Run: headless pygame with SDL's dummy video driver; simulated clock (each Clock.tick advances the game by its frame time, no real sleeping); random seed 0; keys injected as events and as key.get_pressed() state; no mouse input.
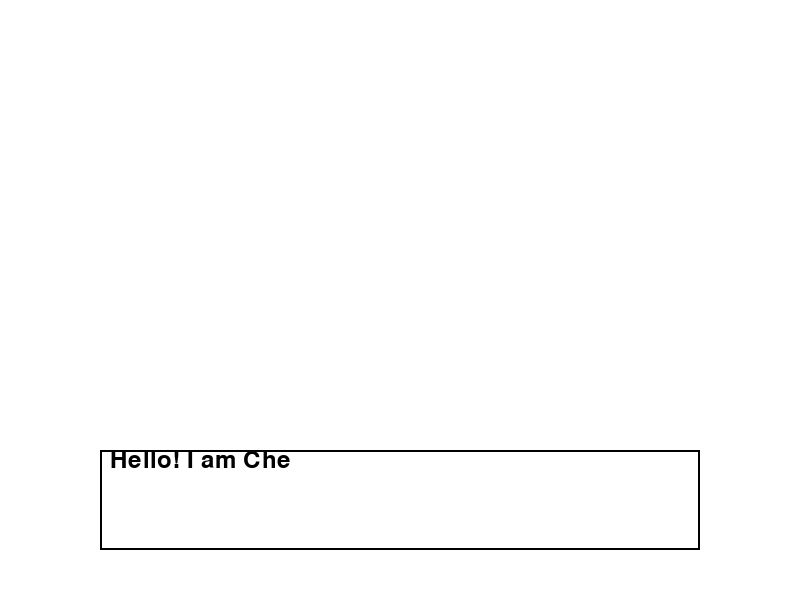
Frame 1 of 4 · flips 1–60 · no input
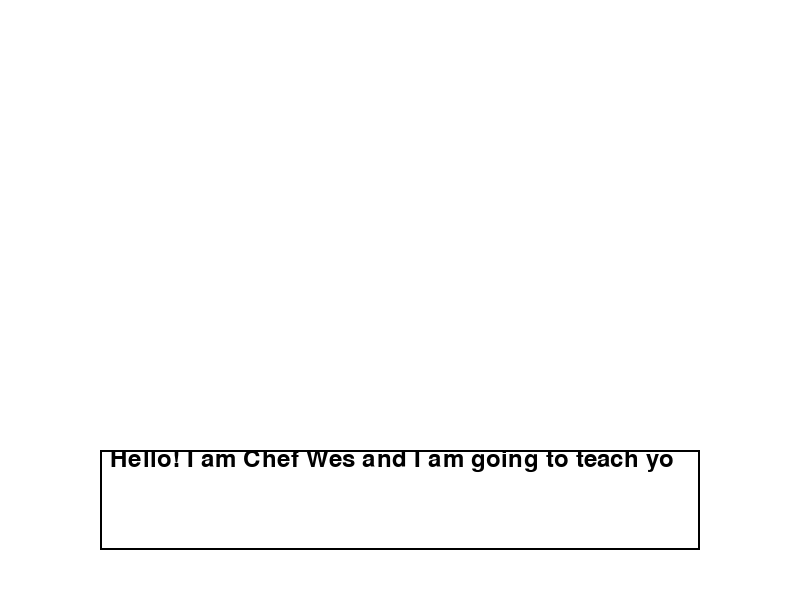
Frame 2 of 4 · flips 61–180 · tapped SPACE, RETURN · held RIGHT (→), D
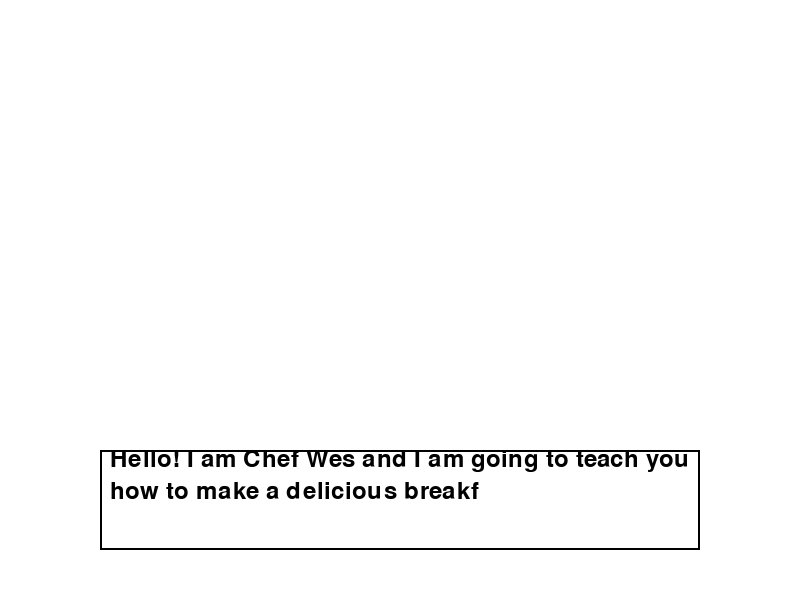
Frame 3 of 4 · flips 181–300 · held DOWN (↓), S
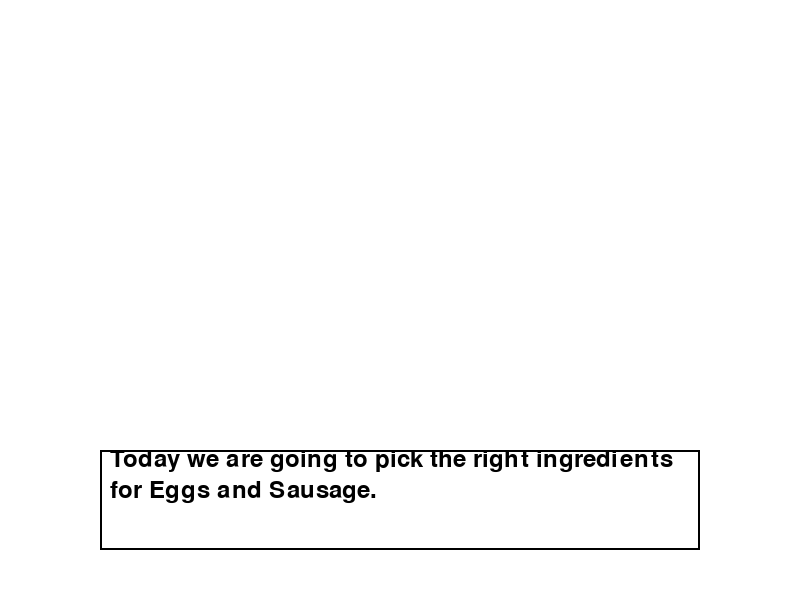
Frame 4 of 4 · flips 301–420 · held LEFT (←), A, UP (↑), W

The pygame program that drew these frames:

import pygame

# Initialize Pygame
pygame.init()

# Set up display
screen_width = 800
screen_height = 600
screen = pygame.display.set_mode((screen_width, screen_height))
pygame.display.set_caption("Text Animation")

# Define colors and fonts
WHITE = (255, 255, 255)
BLACK = (0, 0, 0)
FONT = pygame.font.Font(None, 36)

# Define table dimensions
table_x = 100
table_y = screen_height - 150
table_width = screen_width - 2 * table_x
table_height = 100

# Initialize variables
text_to_display = "Hello! I am Chef Wes and I am going to teach you how to make a delicious breakfast!"
text_index = 0
text_display_duration = 5 * 1000  # 5 seconds in milliseconds
text_display_start_time = pygame.time.get_ticks()

second_text = "Today we are going to pick the right ingredients for Eggs and Sausage."
second_text_index = 0
second_text_display_duration = 5 * 1000  # 5 seconds in milliseconds
text_display_start_time = pygame.time.get_ticks()
second_text_display_start_time = text_display_start_time + text_display_duration

erasing_time = 3 * 1000  # 3 seconds in milliseconds
erasing_start_time = second_text_display_start_time + second_text_display_duration

running = True
while running:
    screen.fill(WHITE)
    
    current_time = pygame.time.get_ticks()
    
    if current_time < text_display_start_time + text_display_duration:
        displayed_text = text_to_display[:text_index]
        text_index = (current_time * len(text_to_display)) // text_display_duration
    elif text_display_start_time + text_display_duration <= current_time < second_text_display_start_time + second_text_display_duration:
        displayed_text = second_text[:second_text_index]
        second_text_index = (current_time * len(second_text)) // second_text_display_duration
    elif second_text_display_start_time + second_text_display_duration <= current_time < erasing_start_time + erasing_time:
        displayed_text = second_text
    else:
        displayed_text = ""
        text_index = 0
        text_display_start_time = current_time
        second_text_index = 0
        second_text_display_start_time = text_display_start_time + text_display_duration
        erasing_start_time = second_text_display_start_time + second_text_display_duration + erasing_time
    
    # Draw table
    pygame.draw.rect(screen, BLACK, (table_x, table_y, table_width, table_height), 2)
    
    lines = []
    current_line = ""
    words = displayed_text.split()
    for word in words:
        test_line = current_line + " " + word if current_line else word
        test_text = FONT.render(test_line, True, BLACK)
        if test_text.get_width() <= table_width - 20:
            current_line = test_line
        else:
            lines.append(current_line)
            current_line = word
    if current_line:
        lines.append(current_line)
    
    y_position = table_y + 10
    for line in lines:
        text_surface = FONT.render(line, True, BLACK)
        text_rect = text_surface.get_rect(midleft=(table_x + 10, y_position))
        screen.blit(text_surface, text_rect)
        y_position += text_surface.get_height() + 5
    
    # Erase table and text after erasing_time
    if current_time >= erasing_start_time:
        screen.fill(WHITE, (table_x + 2, table_y + 2, table_width - 4, table_height - 4))
    
    pygame.display.flip()

    for event in pygame.event.get():
        if event.type == pygame.QUIT:
            running = False

    pygame.time.Clock().tick(60)

pygame.quit()
